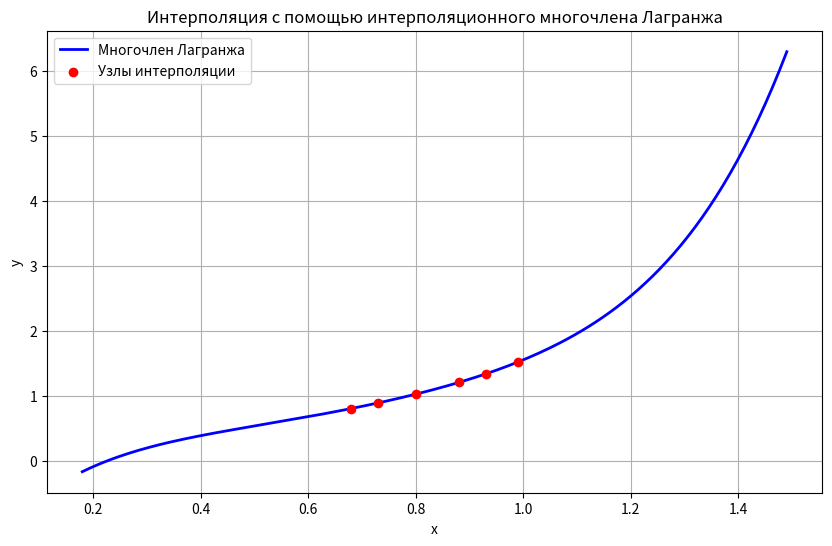

Recreate this plot in Python.
import numpy as np
import sympy as sp
import matplotlib.pyplot as plt
import math
np.set_printoptions(precision=3, suppress=True)

def lagrange_expr(x_values, y_values):
    x = sp.Symbol('x')
    exp = 0
    n = len(x_values)
    for i in range(n):
        numerator = 1
        denominator = 1
        for j in range(n):
            if i != j:
                numerator *= x - x_values[j]
                denominator *= x_values[i] - x_values[j]
        exp += y_values[i] * numerator / denominator

    return exp

def newton_forward(table_of_difference):
    t = sp.Symbol('t')
    y0 = table_of_difference[1, 0]
    expr = y0
    n = table_of_difference.shape[1]
    for i in range(1, n):
        component = 1
        for j in range(i):
            component *= (t - j)
        component /= math.factorial(i)
        component *= table_of_difference[i + 1, 0]
        expr += component
    return expr

def newton_backward(table_of_difference):
    t = sp.Symbol('t')
    n = table_of_difference.shape[1]
    yn = table_of_difference[1, n - 1]
    expr = yn
    for i in range(1, n):
        component = 1
        for j in range(i):
            component *= (t + j)
        component /= math.factorial(i)
        component *= table_of_difference[i + 1, n - i - 1]
        expr += component
    return expr

def newtons_interpolation(newton_forward, newton_backward, x_values, x, h):
    t = sp.Symbol('t')

    if x < (x_values[len(x_values) - 1] + x_values[0]) / 2:
        temp = (x - x_values[0]) / h
        return newton_forward.subs(t, temp)
    else:
        temp = (x - x_values[len(x_values) - 1]) / h
        return newton_backward.subs(t, temp)

#Задание 1
x_values = np.array([0.68, 0.73, 0.80, 0.88, 0.93, 0.99])
y_values = np.array([0.80866, 0.89492, 1.02964, 1.20966, 1.34087, 1.52368])

x = sp.Symbol('x')
exp = lagrange_expr(x_values, y_values)
print("Задание 1\n")
print("Интерполяционный многочлен Лагранжа  для неравноотстоящих узлов:\n", sp.expand(exp), "\n")

f_lagrange = sp.lambdify(x, exp, "numpy")

x_plot = np.linspace(min(x_values) - 0.5, max(x_values) + 0.5, 200)
y_plot = f_lagrange(x_plot)

plt.figure(figsize=(10, 6))
plt.plot(x_plot, y_plot, label='Многочлен Лагранжа', color='blue', linewidth=2)
plt.scatter(x_values, y_values, color='red', label='Узлы интерполяции', zorder=5)

plt.title('Интерполяция с помощью интерполяционного многочлена Лагранжа')
plt.xlabel('x')
plt.ylabel('y')
plt.legend()
plt.grid()

plt.savefig('lagrange_interpolation.png', dpi=300, bbox_inches='tight')

points_to_calc = np.array([0.896, 0.812, 0.774, 0.955, 0.715])
print("Вычисленные значения функции:")
for i in points_to_calc:
    print(f"F({i}) = {f_lagrange(i)}")
print("\n")

#plt.show()

#Задание 2
x_values = np.array([0.45, 0.46, 0.47, 0.48, 0.49, 0.50, 0.51, 0.52, 0.53, 0.54, 0.55, 0.56])
y_values = np.array([20.1946, 19.6133, 18.9425, 18.1746, 17.3010, 16.3123, 15.1984, 13.9484, 12.5508, 10.9937, 9.2647, 7.3510])

points_to_calc = np.array([0.455, 0.5575, 0.44, 0.5674])

table_of_difference = np.zeros((len(x_values) + 1, len(y_values)))
table_of_difference[0] = x_values
table_of_difference[1] = y_values

for i in range(2, len(x_values) + 1):
    for j in range(len(y_values) - i + 1):
        table_of_difference[i, j] = table_of_difference[i - 1, j + 1] - table_of_difference[i - 1, j]

interpolation_forward = newton_forward(table_of_difference)
interpolation_backward = newton_backward(table_of_difference)

print("Задание 2\n")
for i in points_to_calc:
    print(f"F({i}) = {newtons_interpolation(interpolation_forward, interpolation_backward, x_values, i, 0.01)}")
